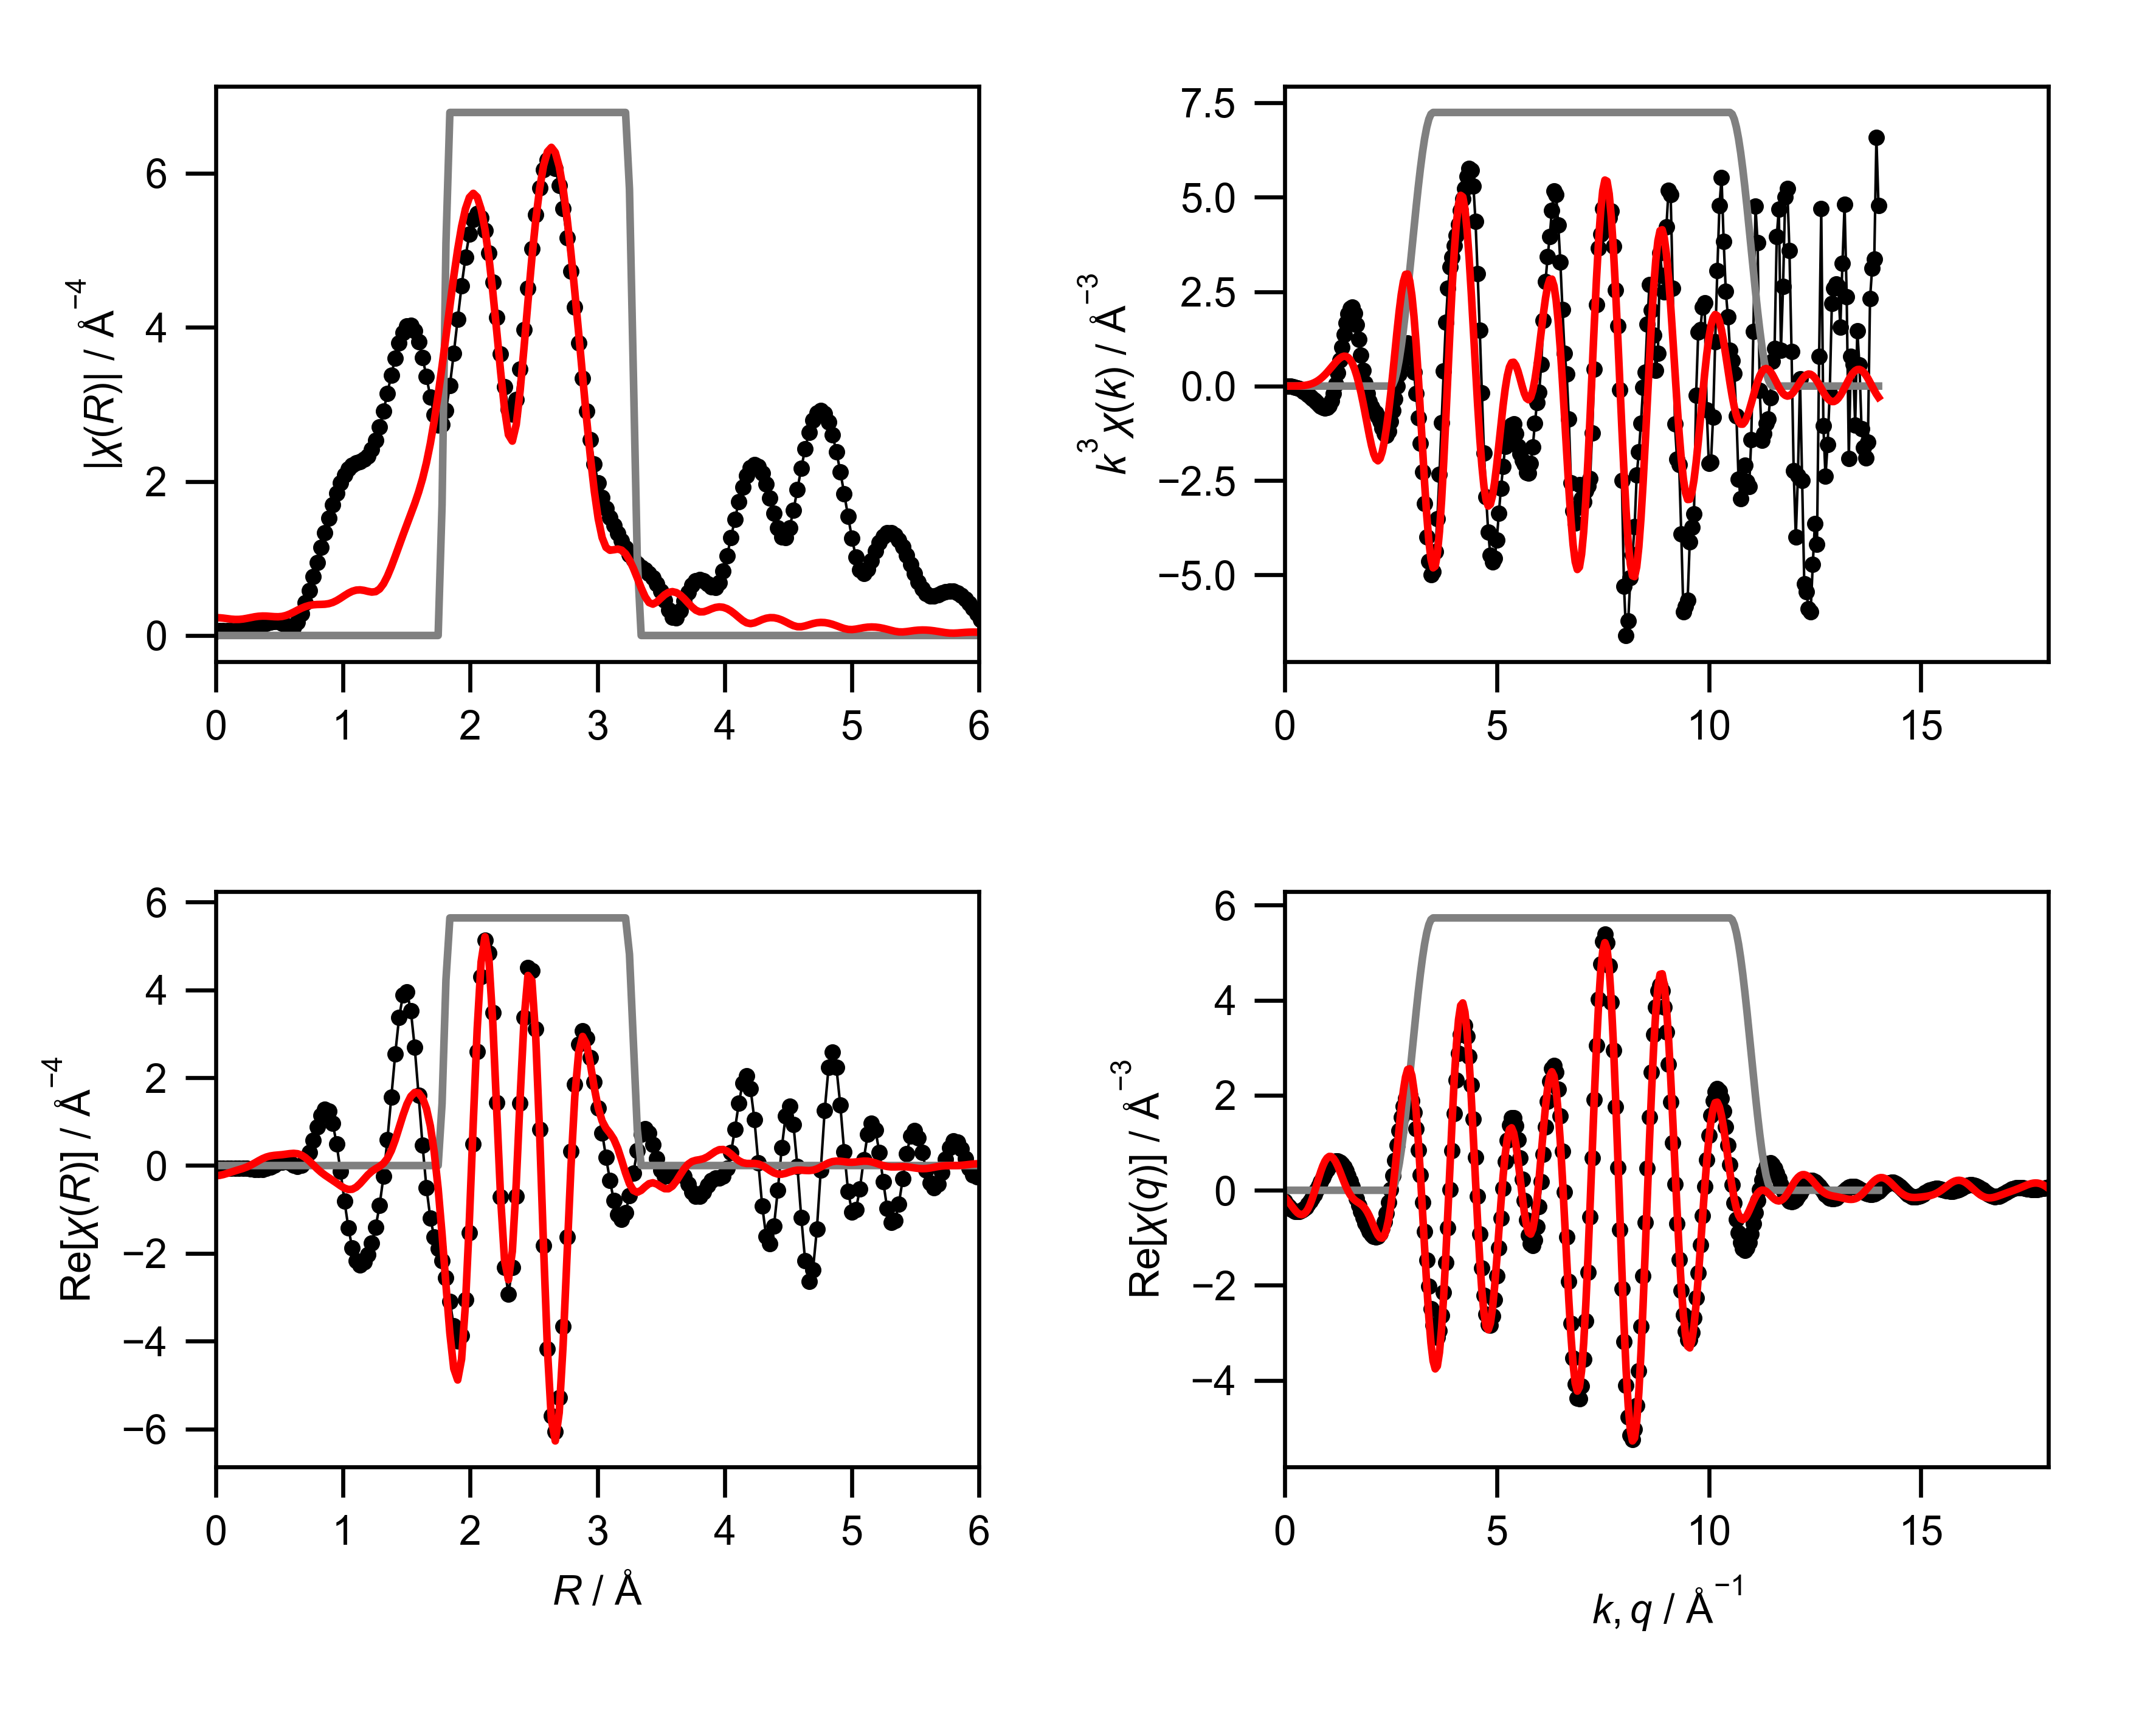

The file beside this chart, header and first rows:
mea_k, mea_chik, mea_k3chik, mea_r, mea_chir_mag, mea_chir_re, mea_chir_im, mea_q, mea_chiq_mag, mea_chiq_re, mea_chiq_im, fit_k, fit_chik, fit_k3chik, fit_r, fit_chir_mag, fit_chir_re, fit_chir_im, fit_q, fit_chiq_mag, fit_chiq_re, fit_chiq_im, win_k, win_r
0.0, -2.415, -0.0, 0.0, 0.05769, -0.05769, 0.0, 0.0, 0.4388, -0.2316, 0.3727, 0.0, 0.06014, 0.0, 0.0, 0.2316, -0.2316, 0.0, 0.0, 0.325, -0.1422, 0.2923, 0.0, 0.0
0.05, -2.318, -0.0002898, 0.03068, 0.05844, -0.05838, 0.0026, 0.05, 0.4396, -0.295, 0.3259, 0.05, 0.06396, 7.994573520225965e-06, 0.03068, 0.2299, -0.2244, 0.04961, 0.05, 0.3454, -0.1927, 0.2866, 0.0, 0.0
0.1, -2.222, -0.002222, 0.06136, 0.06037, -0.06006, 0.006194, 0.1, 0.4405, -0.3487, 0.2691, 0.1, 0.06778, 6.777652165182015e-05, 0.06136, 0.225, -0.2048, 0.09322, 0.1, 0.3684, -0.2489, 0.2715, 0.0, 0.0
0.15, -2.127, -0.007178, 0.09204, 0.06271, -0.06171, 0.01115, 0.15, 0.4417, -0.3915, 0.2043, 0.15, 0.07409, 0.0002501, 0.09204, 0.2185, -0.1776, 0.1273, 0.15, 0.3934, -0.3088, 0.2438, 0.0, 0.0
0.2, -2.032, -0.01625, 0.1227, 0.0647, -0.06244, 0.01695, 0.2, 0.4432, -0.4226, 0.1336, 0.2, 0.08283, 0.0006626, 0.1227, 0.2122, -0.1481, 0.1519, 0.2, 0.42, -0.369, 0.2007, 0.0, 0.0
0.25, -1.937, -0.03026, 0.1534, 0.06604, -0.06209, 0.02248, 0.25, 0.4453, -0.4414, 0.05903, 0.25, 0.09387, 0.001467, 0.1534, 0.2084, -0.1201, 0.1703, 0.25, 0.4476, -0.4249, 0.1406, 0.0, 0.0
0.3, -1.841, -0.04972, 0.1841, 0.06724, -0.06167, 0.02678, 0.3, 0.448, -0.4477, -0.01756, 0.3, 0.1071, 0.002891, 0.1841, 0.2087, -0.09365, 0.1866, 0.3, 0.4755, -0.4713, 0.06353, 0.0, 0.0
0.35, -1.745, -0.07484, 0.2148, 0.06975, -0.06297, 0.03001, 0.35, 0.4514, -0.4415, -0.09429, 0.35, 0.1223, 0.005244, 0.2148, 0.2138, -0.06583, 0.2034, 0.35, 0.5035, -0.5027, -0.02909, 0.0, 0.0
0.4, -1.649, -0.1055, 0.2454, 0.07566, -0.0676, 0.03398, 0.4, 0.4556, -0.423, -0.1694, 0.4, 0.1393, 0.008916, 0.2454, 0.2225, -0.03254, 0.2201, 0.4, 0.5311, -0.514, -0.1339, 0.0, 0.0
0.45, -1.552, -0.1414, 0.2761, 0.08652, -0.07571, 0.04189, 0.45, 0.4606, -0.3925, -0.2412, 0.45, 0.1579, 0.01439, 0.2761, 0.2328, 0.008838, 0.2326, 0.45, 0.5579, -0.5009, -0.2457, 0.0, 0.0
0.5, -1.456, -0.182, 0.3068, 0.1024, -0.08493, 0.05716, 0.5, 0.4665, -0.3504, -0.308, 0.5, 0.1777, 0.02221, 0.3068, 0.2423, 0.05749, 0.2354, 0.5, 0.5836, -0.4607, -0.3583, 0.0, 0.0
0.55, -1.363, -0.2268, 0.3375, 0.1217, -0.09033, 0.08154, 0.55, 0.4733, -0.2975, -0.3681, 0.55, 0.1985, 0.03302, 0.3375, 0.2493, 0.1088, 0.2243, 0.55, 0.6079, -0.3925, -0.4642, 0.0, 0.0
0.6, -1.272, -0.2749, 0.3682, 0.1421, -0.08576, 0.1133, 0.6, 0.4809, -0.2344, -0.4199, 0.6, 0.2199, 0.04749, 0.3682, 0.2524, 0.1561, 0.1984, 0.6, 0.6305, -0.2976, -0.5558, 0.0, 0.0
0.65, -1.185, -0.3254, 0.3988, 0.1607, -0.06641, 0.1464, 0.65, 0.4894, -0.1622, -0.4617, 0.65, 0.2415, 0.06632, 0.3988, 0.2518, 0.1933, 0.1613, 0.65, 0.651, -0.1794, -0.6258, 0.0, 0.0
0.7, -1.1, -0.3774, 0.4295, 0.1747, -0.03167, 0.1718, 0.7, 0.4986, -0.08229, -0.4918, 0.7, 0.2629, 0.09018, 0.4295, 0.2483, 0.2177, 0.1194, 0.7, 0.6693, -0.04381, -0.6679, 0.0, 0.0
0.75, -1.019, -0.43, 0.4602, 0.1811, 0.01282, 0.1806, 0.75, 0.5086, 0.003679, -0.5086, 0.75, 0.2837, 0.1197, 0.4602, 0.2443, 0.2312, 0.07896, 0.75, 0.6852, 0.102, -0.6775, 0.0, 0.0
0.8, -0.9395, -0.481, 0.4909, 0.1771, 0.05556, 0.1682, 0.8, 0.5191, 0.0936, -0.5106, 0.8, 0.3033, 0.1553, 0.4909, 0.2429, 0.2391, 0.04326, 0.8, 0.6983, 0.2492, -0.6523, 0.0, 0.0
0.85, -0.8597, -0.5279, 0.5216, 0.1608, 0.08244, 0.1381, 0.85, 0.5302, 0.185, -0.4969, 0.85, 0.3214, 0.1974, 0.5216, 0.2473, 0.2471, 0.01089, 0.85, 0.7086, 0.3888, -0.5924, 0.0, 0.0
0.9, -0.7761, -0.5658, 0.5522, 0.1327, 0.0826, 0.1038, 0.9, 0.5418, 0.2751, -0.4667, 0.9, 0.3373, 0.2459, 0.5522, 0.2594, 0.2583, -0.02362, 0.9, 0.7158, 0.5118, -0.5004, 0.0, 0.0
0.95, -0.6824, -0.5851, 0.5829, 0.1019, 0.05491, 0.08588, 0.95, 0.5537, 0.3608, -0.42, 0.95, 0.3507, 0.3006, 0.5829, 0.2788, 0.2707, -0.06694, 0.95, 0.7198, 0.6104, -0.3814, 0.0, 0.0
1.0, -0.5743, -0.5743, 0.6136, 0.1061, 0.01259, 0.1054, 1.0, 0.5658, 0.4389, -0.3571, 1.0, 0.3609, 0.3609, 0.6136, 0.3033, 0.2771, -0.1232, 1.0, 0.7205, 0.6783, -0.2428, 0.0, 0.0
1.05, -0.4442, -0.5142, 0.6443, 0.175, -0.01691, 0.1742, 1.05, 0.5782, 0.5062, -0.2793, 1.05, 0.3677, 0.4256, 0.6443, 0.3295, 0.2685, -0.1911, 1.05, 0.7177, 0.7116, -0.09323, 0.0, 0.0
1.1, -0.2938, -0.3911, 0.675, 0.2864, 0.001873, 0.2863, 1.1, 0.5906, 0.5598, -0.1884, 1.1, 0.3704, 0.493, 0.675, 0.3543, 0.237, -0.2633, 1.1, 0.7115, 0.7092, 0.05796, 0.0, 0.0
1.15, -0.1335, -0.2031, 0.7056, 0.4252, 0.1008, 0.4131, 1.15, 0.6032, 0.5968, -0.08708, 1.15, 0.3688, 0.5609, 0.7056, 0.3749, 0.1805, -0.3286, 1.15, 0.7018, 0.6723, 0.2014, 0.0, 0.0
1.2, 0.02795, 0.0483, 0.7363, 0.5852, 0.2943, 0.5058, 1.2, 0.6157, 0.6153, 0.02168, 1.2, 0.3625, 0.6265, 0.7363, 0.3897, 0.1033, -0.3758, 1.2, 0.6887, 0.6052, 0.3288, 0.0, 0.0
1.25, 0.1805, 0.3525, 0.767, 0.7617, 0.568, 0.5075, 1.25, 0.6283, 0.6138, 0.1343, 1.25, 0.3514, 0.6863, 0.767, 0.3985, 0.01536, -0.3982, 1.25, 0.6723, 0.514, 0.4334, 0.0, 0.0
1.3, 0.3132, 0.6881, 0.7977, 0.9496, 0.8747, 0.3698, 1.3, 0.641, 0.5916, 0.2469, 1.3, 0.3352, 0.7365, 0.7977, 0.4023, -0.07206, -0.3958, 1.3, 0.6527, 0.4065, 0.5107, 0.0, 0.0
1.35, 0.4206, 1.035, 0.8283, 1.143, 1.141, 0.07145, 1.35, 0.6538, 0.5486, 0.3556, 1.35, 0.3141, 0.7729, 0.8283, 0.4035, -0.1507, -0.3743, 1.35, 0.6303, 0.2911, 0.559, 0.0, 0.0
1.4, 0.498, 1.367, 0.859, 1.337, 1.285, -0.3684, 1.4, 0.6668, 0.4859, 0.4566, 1.4, 0.2883, 0.791, 0.859, 0.4059, -0.2182, -0.3423, 1.4, 0.6055, 0.1763, 0.5793, 0.0, 0.0
1.45, 0.5472, 1.668, 0.8897, 1.523, 1.237, -0.888, 1.45, 0.68, 0.4049, 0.5463, 1.45, 0.2578, 0.786, 0.8897, 0.4134, -0.2781, -0.3058, 1.45, 0.579, 0.06944, 0.5748, 0.0, 0.0
1.5, 0.5663, 1.911, 0.9204, 1.696, 0.966, -1.394, 1.5, 0.6937, 0.3079, 0.6216, 1.5, 0.2232, 0.7534, 0.9204, 0.4288, -0.3368, -0.2654, 1.5, 0.5515, -0.02402, 0.551, 0.0, 0.0
1.55, 0.5543, 2.064, 0.9511, 1.851, 0.4868, -1.785, 1.55, 0.7081, 0.1976, 0.6799, 1.55, 0.185, 0.6888, 0.9511, 0.453, -0.3985, -0.2154, 1.55, 0.5244, -0.1008, 0.5146, 0.0, 0.0
1.6, 0.5084, 2.083, 0.9817, 1.981, -0.1357, -1.976, 1.6, 0.7232, 0.07693, 0.7191, 1.6, 0.1437, 0.5887, 0.9817, 0.4839, -0.461, -0.1471, 1.6, 0.4992, -0.1602, 0.4728, 0.0, 0.0
1.65, 0.4286, 1.925, 1.012, 2.084, -0.8041, -1.922, 1.65, 0.7395, -0.05092, 0.7377, 1.65, 0.1005, 0.4513, 1.012, 0.5175, -0.5147, -0.05379, 1.65, 0.4781, -0.2043, 0.4322, 0.0, 0.0
1.7, 0.329, 1.616, 1.043, 2.159, -1.414, -1.631, 1.7, 0.757, -0.1827, 0.7347, 1.7, 0.05625, 0.2764, 1.043, 0.549, -0.5453, 0.06357, 1.7, 0.4636, -0.2375, 0.3981, 0.0, 0.0
1.75, 0.2293, 1.229, 1.074, 2.209, -1.882, -1.156, 1.75, 0.7762, -0.315, 0.7094, 1.75, 0.01231, 0.06597, 1.074, 0.5739, -0.5399, 0.1946, 1.75, 0.4583, -0.2658, 0.3734, 0.0, 0.0
1.8, 0.1389, 0.8098, 1.104, 2.239, -2.164, -0.5748, 1.8, 0.7973, -0.4447, 0.6618, 1.8, -0.03013, -0.1757, 1.104, 0.5888, -0.4931, 0.3217, 1.8, 0.4649, -0.296, 0.3585, 0.0, 0.0
1.85, 0.06671, 0.4224, 1.135, 2.26, -2.26, 0.03402, 1.85, 0.8206, -0.5685, 0.5917, 1.85, -0.07007, -0.4437, 1.135, 0.5923, -0.4113, 0.4262, 1.85, 0.485, -0.3349, 0.3508, 0.0, 0.0
1.9, 0.01142, 0.07831, 1.166, 2.285, -2.201, 0.616, 1.9, 0.8464, -0.6831, 0.4997, 1.9, -0.1066, -0.7313, 1.166, 0.5854, -0.3108, 0.4961, 1.9, 0.519, -0.3878, 0.3449, 0.0, 0.0
1.95, -0.02573, -0.1908, 1.197, 2.331, -2.027, 1.151, 1.95, 0.8749, -0.7851, 0.3861, 1.95, -0.1387, -1.029, 1.197, 0.5729, -0.2125, 0.532, 1.95, 0.5664, -0.458, 0.3332, 0.0, 0.0
2.0, -0.05113, -0.4091, 1.227, 2.411, -1.762, 1.646, 2.0, 0.9064, -0.8706, 0.2521, 2.0, -0.165, -1.32, 1.227, 0.5634, -0.132, 0.5477, 2.0, 0.6258, -0.5456, 0.3065, 0.0, 0.0
2.05, -0.06343, -0.5464, 1.258, 2.536, -1.399, 2.115, 2.05, 0.9412, -0.9359, 0.09896, 2.05, -0.1838, -1.584, 1.258, 0.5694, -0.07236, 0.5648, 2.05, 0.6956, -0.6471, 0.2553, 0.0, 0.0
2.1, -0.06948, -0.6434, 1.289, 2.706, -0.907, 2.549, 2.1, 0.9793, -0.9767, -0.07114, 2.1, -0.1937, -1.794, 1.289, 0.6031, -0.02064, 0.6027, 2.1, 0.7743, -0.7552, 0.1711, 0.0, 0.0
2.15, -0.07177, -0.7133, 1.319, 2.914, -0.2477, 2.903, 2.15, 1.021, -0.9886, -0.2552, 2.15, -0.1943, -1.931, 1.319, 0.6706, 0.04835, 0.6689, 2.15, 0.8605, -0.8592, 0.04761, 0.0, 0.0
2.2, -0.07532, -0.802, 1.35, 3.145, 0.5878, 3.089, 2.2, 1.066, -0.9671, -0.449, 2.2, -0.1858, -1.979, 1.35, 0.7694, 0.1624, 0.752, 2.2, 0.9532, -0.9458, -0.1181, 0.0, 0.0
2.25, -0.08201, -0.9342, 1.381, 3.381, 1.553, 3.003, 2.25, 1.115, -0.9082, -0.6471, 2.25, -0.1686, -1.92, 1.381, 0.8911, 0.3396, 0.8238, 2.25, 1.051, -0.9999, -0.3243, 0.0, 0.0
2.3, -0.09184, -1.117, 1.411, 3.603, 2.536, 2.56, 2.3, 1.168, -0.8085, -0.8426, 2.3, -0.1436, -1.747, 1.411, 1.026, 0.5798, 0.8466, 2.3, 1.154, -1.006, -0.5645, 0.0, 0.0
2.35, -0.09719, -1.261, 1.442, 3.793, 3.372, 1.738, 2.35, 1.224, -0.6658, -1.027, 2.35, -0.1131, -1.468, 1.442, 1.166, 0.8613, 0.7861, 2.35, 1.261, -0.9516, -0.8267, 0.0, 0.0
2.4, -0.09403, -1.3, 1.473, 3.935, 3.888, 0.6021, 2.4, 1.283, -0.4795, -1.191, 2.4, -0.08039, -1.111, 1.473, 1.305, 1.147, 0.6227, 2.4, 1.371, -0.8249, -1.094, 0.0, 0.0
2.45, -0.0812, -1.194, 1.503, 4.014, 3.955, -0.6908, 2.45, 1.346, -0.2515, -1.323, 2.45, -0.04722, -0.6944, 1.503, 1.441, 1.396, 0.3568, 2.45, 1.483, -0.6206, -1.347, 0.0, 0.0
2.5, -0.06024, -0.9413, 1.534, 4.023, 3.53, -1.93, 2.5, 1.413, 0.01388, -1.413, 2.5, -0.0136, -0.2126, 1.534, 1.575, 1.575, 0.005899, 2.5, 1.598, -0.339, -1.562, 0.0, 0.0
2.55, -0.03882, -0.6436, 1.565, 3.956, 2.686, -2.905, 2.55, 1.482, 0.3092, -1.449, 2.55, 0.0197, 0.3267, 1.565, 1.712, 1.664, -0.4054, 2.55, 1.715, 0.0127, -1.715, 0.006156, 0.0
2.6, -0.01967, -0.3458, 1.595, 3.816, 1.592, -3.468, 2.6, 1.554, 0.6239, -1.423, 2.6, 0.05084, 0.8935, 1.595, 1.862, 1.654, -0.8559, 2.6, 1.833, 0.4201, -1.784, 0.02447, 0.0
2.65, -0.0002891, -0.00538, 1.626, 3.611, 0.4634, -3.581, 2.65, 1.628, 0.9444, -1.327, 2.65, 0.07805, 1.453, 1.626, 2.035, 1.537, -1.333, 2.65, 1.952, 0.8619, -1.751, 0.0545, 0.0
2.7, 0.0162, 0.3189, 1.657, 3.36, -0.5039, -3.322, 2.7, 1.705, 1.254, -1.155, 2.7, 0.1003, 1.975, 1.657, 2.242, 1.297, -1.829, 2.7, 2.071, 1.311, -1.603, 0.09549, 0.0
2.75, 0.02867, 0.5962, 1.687, 3.096, -1.199, -2.854, 2.75, 1.784, 1.536, -0.9082, 2.75, 0.1167, 2.427, 1.687, 2.492, 0.8995, -2.324, 2.75, 2.19, 1.736, -1.335, 0.1464, 0.0
2.8, 0.03826, 0.8398, 1.718, 2.866, -1.627, -2.359, 2.8, 1.865, 1.769, -0.5896, 2.8, 0.1261, 2.767, 1.718, 2.787, 0.3016, -2.771, 2.8, 2.309, 2.104, -0.9498, 0.2061, 0.0
2.85, 0.04493, 1.04, 1.749, 2.729, -1.897, -1.962, 2.85, 1.947, 1.936, -0.2085, 2.85, 0.1277, 2.956, 1.749, 3.125, -0.5247, -3.08, 2.85, 2.427, 2.382, -0.4614, 0.273, 0.0
2.9, 0.04645, 1.133, 1.779, 2.741, -2.166, -1.68, 2.9, 2.03, 2.018, 0.2211, 2.9, 0.1216, 2.966, 1.779, 3.495, -1.562, -3.127, 2.9, 2.543, 2.541, 0.1081, 0.3455, 0.25
2.95, 0.0398, 1.022, 1.81, 2.923, -2.559, -1.413, 2.95, 2.114, 2.002, 0.6798, 2.95, 0.1083, 2.78, 1.81, 3.886, -2.718, -2.777, 2.95, 2.658, 2.556, 0.7278, 0.4218, 0.75
... 541 more rows
